The GitHub repository ArunChourasia-17/Vegetable-Image-Detection-Classification-Using-CNN contains a labelled image folder "Save_Model" with 12 categories: bean, bitter gourd, bottle gourd, brinjal, broccoli, cabbage, capsicum, cauliflower, cucumber, potato, radish, tomato. Examples follow, each with its label.

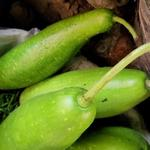
Label: bottle gourd

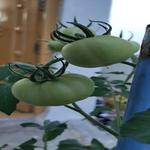
Label: tomato

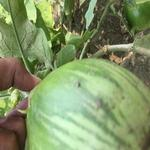
Label: brinjal

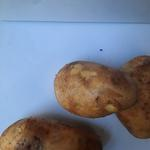
Label: potato

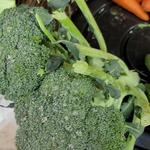
Label: broccoli

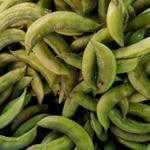
Label: bean
